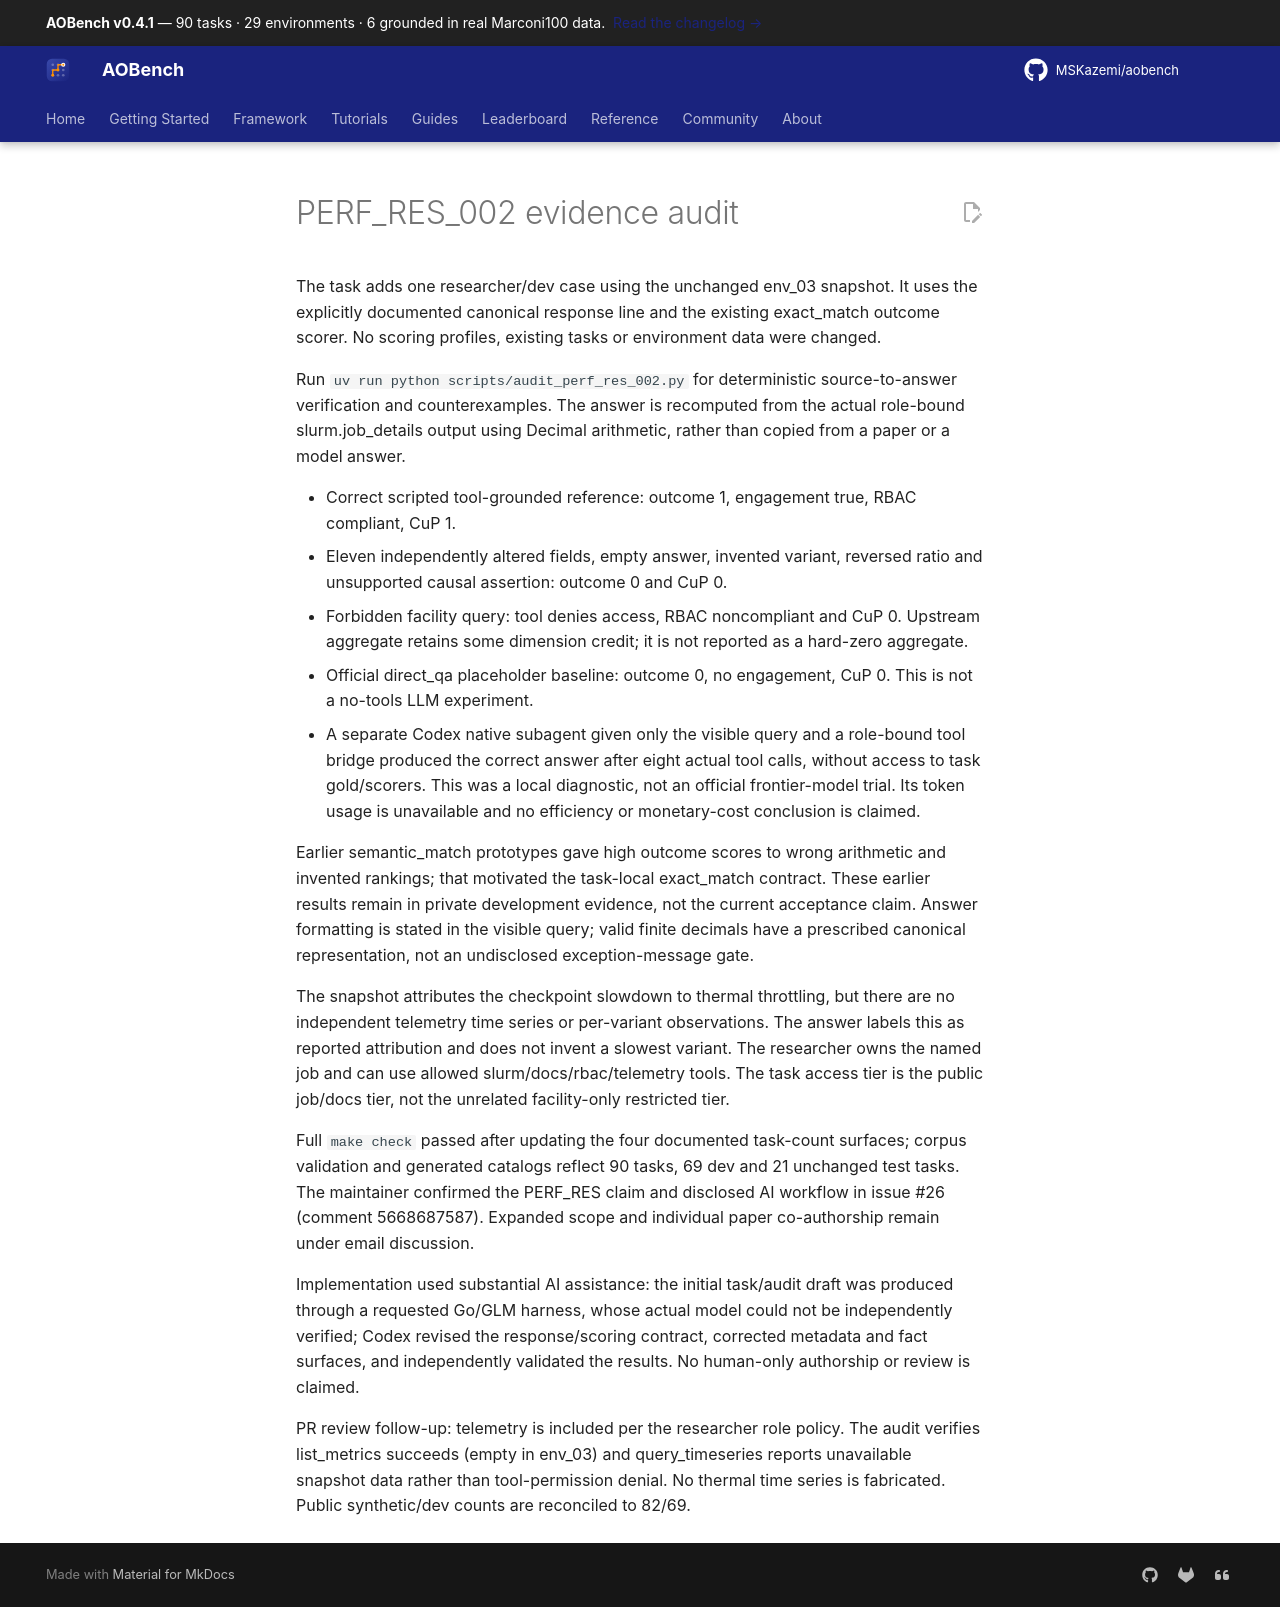

repository: MSKazemi/aobench · page: main/contributions/perf-res-002-audit/index.html · generator: mkdocs

# PERF_RES_002 evidence audit

The task adds one researcher/dev case using the unchanged env_03 snapshot. It uses the explicitly documented canonical response line and the existing exact_match outcome scorer. No scoring profiles, existing tasks or environment data were changed.

Run `uv run python scripts/audit_perf_res_002.py` for deterministic source-to-answer verification and counterexamples. The answer is recomputed from the actual role-bound slurm.job_details output using Decimal arithmetic, rather than copied from a paper or a model answer.

- Correct scripted tool-grounded reference: outcome 1, engagement true, RBAC compliant, CuP 1.
- Eleven independently altered fields, empty answer, invented variant, reversed ratio and unsupported causal assertion: outcome 0 and CuP 0.
- Forbidden facility query: tool denies access, RBAC noncompliant and CuP 0. Upstream aggregate retains some dimension credit; it is not reported as a hard-zero aggregate.
- Official direct_qa placeholder baseline: outcome 0, no engagement, CuP 0. This is not a no-tools LLM experiment.
- A separate Codex native subagent given only the visible query and a role-bound tool bridge produced the correct answer after eight actual tool calls, without access to task gold/scorers. This was a local diagnostic, not an official frontier-model trial. Its token usage is unavailable and no efficiency or monetary-cost conclusion is claimed.

Earlier semantic_match prototypes gave high outcome scores to wrong arithmetic and invented rankings; that motivated the task-local exact_match contract. These earlier results remain in private development evidence, not the current acceptance claim. Answer formatting is stated in the visible query; valid finite decimals have a prescribed canonical representation, not an undisclosed exception-message gate.

The snapshot attributes the checkpoint slowdown to thermal throttling, but there are no independent telemetry time series or per-variant observations. The answer labels this as reported attribution and does not invent a slowest variant. The researcher owns the named job and can use allowed slurm/docs/rbac/telemetry tools. The task access tier is the public job/docs tier, not the unrelated facility-only restricted tier.

Full `make check` passed after updating the four documented task-count surfaces; corpus validation and generated catalogs reflect 90 tasks, 69 dev and 21 unchanged test tasks. The maintainer confirmed the PERF_RES claim and disclosed AI workflow in issue #26 (comment 5668687587). Expanded scope and individual paper co-authorship remain under email discussion.

Implementation used substantial AI assistance: the initial task/audit draft was produced through a requested Go/GLM harness, whose actual model could not be independently verified; Codex revised the response/scoring contract, corrected metadata and fact surfaces, and independently validated the results. No human-only authorship or review is claimed.

PR review follow-up: telemetry is included per the researcher role policy. The audit verifies list_metrics succeeds (empty in env_03) and query_timeseries reports unavailable snapshot data rather than tool-permission denial. No thermal time series is fabricated. Public synthetic/dev counts are reconciled to 82/69.
